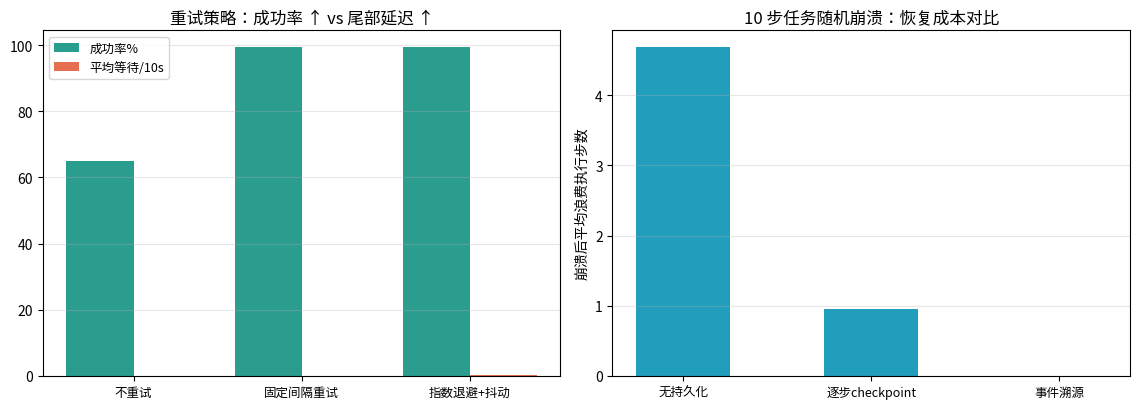

Generate this figure with matplotlib:
import numpy as np
rng = np.random.default_rng(5)

class VirtualClock:            # 虚拟时钟：不真实 sleep，只记账
    t = 0.0
    @classmethod
    def wait(cls, sec): cls.t += sec

def flaky_call(fail_p=0.35):
    """模拟不稳定工具：35% 失败率，但连续调用相互独立。"""
    return rng.random() >= fail_p

def call_with_retry(max_retries=4, backoff="exp"):
    """返回 (success, n_calls, total_wait)。exp=指数退避+jitter，fixed=固定1s，none=不重试"""
    n, wait_total = 1, 0.0
    if flaky_call():                       # 首次就成功
        return True, n, wait_total
    if backoff == "none":
        return False, n, wait_total
    for attempt in range(1, max_retries + 1):
        delay = (2 ** attempt if backoff == "exp" else 1.0) * rng.uniform(0.8, 1.2)
        VirtualClock.wait(delay); wait_total += delay; n += 1
        if flaky_call():
            return True, n, wait_total
    return False, n, wait_total

N = 3000
print(f"单次失败率 35% 的工具，{N} 次任务：")
print(f"{'策略':<12}{'最终成功率':>10}{'平均调用数':>10}{'平均等待(s)':>12}")
stats = {}
for policy in ["none", "fixed", "exp"]:
    res = [call_with_retry(backoff=policy) for _ in range(N)]
    succ = np.mean([r[0] for r in res])
    calls = np.mean([r[1] for r in res])
    wait = np.mean([r[2] for r in res])
    stats[policy] = (succ, calls, wait)
    print(f"{policy:<12}{succ:>10.1%}{calls:>10.2f}{wait:>12.1f}")
print("\n解读：重试把成功率从 65% 拉到 ~99%，代价是尾部延迟变长（重试要等）；")
print("指数退避+抖动 对'下游正在过载'最友好——错峰重试，避免雪上加霜。")

rng = np.random.default_rng(9)
N_RUNS, N_STEPS = 200, 10

def crash_run(strategy):
    """返回 (浪费的执行步数, 持久化开销次数)。崩溃点均匀分布。"""
    crash_at = rng.integers(1, N_STEPS + 1)          # 在第 crash_at 步前崩溃
    if strategy == "none":
        return crash_at - 1, 0                        # 已做的步全部白做
    if strategy == "checkpoint":
        return min(1, crash_at - 1), crash_at - 1     # 最多重做1步；每步都写快照
    return 0, crash_at - 1                            # 事件溯源：重放日志，不重执行工具
    # 简化假设：工具调用不可缓存；真实系统里事件溯源还能配合结果缓存进一步省

res = {}
for s in ["none", "checkpoint", "event_sourcing"]:
    runs = [crash_run(s) for _ in range(N_RUNS)]
    wasted = np.mean([r[0] for r in runs])
    persist = np.mean([r[1] for r in runs])
    res[s] = (wasted, persist)
    print(f"{s:<16} 平均浪费执行 {wasted:.2f} 步 | 平均持久化写入 {persist:.1f} 次")
print("\n解读：无持久化在长任务上浪费巨大；checkpoint 用写入换重做；")
print("事件溯源写入同量级但可完整重建历史（审计+回放调试都靠它）——框架的核心选择。")

import json, time

class Tracer:
    def __init__(self): self.events = []
    def log(self, step, tool, status, ms, tokens):
        self.events.append(dict(step=step, tool=tool, status=status, ms=ms, tokens=tokens))
    def jsonl(self):
        return "\n".join(json.dumps(e, ensure_ascii=False) for e in self.events)

tracer = Tracer()
plan = [  # 模拟一次 Agent 运行的四个阶段（含一次失败重试）
    ("llm_decide", "ok", 820, 460),
    ("query_inventory", "ok", 150, 0),
    ("query_order", "timeout_retry", 3000, 0),
    ("query_order", "ok", 180, 0),
    ("llm_summarize", "ok", 950, 520),
]
for i, (tool, status, ms, tok) in enumerate(plan, 1):
    tracer.log(i, tool, status, ms, tok)

print(tracer.jsonl())
ms = [e["ms"] for e in tracer.events]
tokens = [e["tokens"] for e in tracer.events]
fails = sum(1 for e in tracer.events if e["status"] != "ok")
slowest = max(tracer.events, key=lambda e: e["ms"])
print(f"\n汇总: 总耗时 {sum(ms)/1000:.2f}s | 总token {sum(tokens)} | 异常事件 {fails}")
print(f"最慢步骤: {slowest['tool']}（{slowest['ms']}ms）→ 优化优先级第一名")
print("解读：结构化 trace 让'哪步慢/哪步错'变成可查询数据，而不是靠翻日志猜。")

# matplotlib 中文字体配置（NotoSansCJK，每次画图前先跑这段）
from matplotlib import font_manager
import matplotlib.pyplot as plt

font_path = "/usr/share/fonts/opentype/noto/NotoSansCJK-Regular.ttc"
font_manager.fontManager.addfont(font_path)
font_name = fontManager_font = font_manager.FontProperties(fname=font_path).get_name()
plt.rcParams["font.family"] = font_name
plt.rcParams["axes.unicode_minus"] = False

import numpy as np

fig, axes = plt.subplots(1, 2, figsize=(11.5, 4.2))
labels = {"none": "不重试", "fixed": "固定间隔重试", "exp": "指数退避+抖动"}

# 左：成功率 vs 平均等待（重试策略）
names = list(stats)
x = np.arange(len(names))
axes[0].bar(x - 0.2, [stats[n][0] * 100 for n in names], 0.4, color="#2a9d8f", label="成功率%")
axes[0].bar(x + 0.2, [stats[n][2] / 10 for n in names], 0.4, color="#e76f51", label="平均等待/10s")
axes[0].set_xticks(x); axes[0].set_xticklabels([labels[n] for n in names], fontsize=9)
axes[0].set_title("重试策略：成功率 ↑ vs 尾部延迟 ↑")
axes[0].legend(fontsize=9); axes[0].grid(alpha=0.3, axis="y")

# 右：崩溃恢复的浪费步数（状态策略）
s_labels = {"none": "无持久化", "checkpoint": "逐步checkpoint", "event_sourcing": "事件溯源"}
names2 = list(res)
axes[1].bar(np.arange(3), [res[n][0] for n in names2], 0.5, color="#219ebc")
axes[1].set_xticks(np.arange(3)); axes[1].set_xticklabels([s_labels[n] for n in names2], fontsize=9)
axes[1].set_ylabel("崩溃后平均浪费执行步数")
axes[1].set_title("10 步任务随机崩溃：恢复成本对比")
axes[1].grid(alpha=0.3, axis="y")

plt.tight_layout(); plt.show()
print("框架设计的本质：用'写入/等待'的确定性成本，换'崩溃/失败'的不确定性损失。")
print("选型顺序建议：先可观测(trace) → 再重试 → 最后状态策略（按痛点顺序补齐）。")
